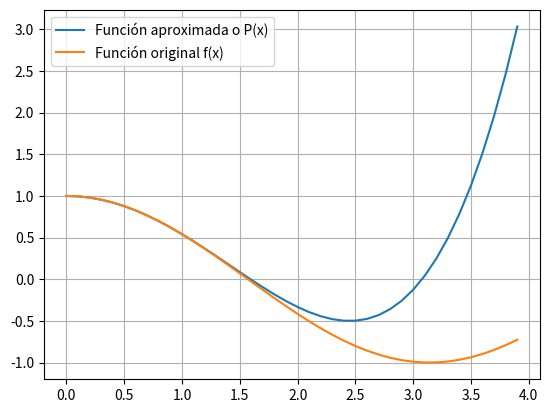

Recreate this plot in Python.
import numpy as np
import matplotlib.pyplot as plt
""" [redacted]
vayan a la seccion de Herramientas->ManejadorDePaquetes, lo buscan e instalan"""

print('\n\tEstoy graficando la Serie de Taylor recibiendo sus terminos \n')

x=np.arange(0,4,0.1) #de 0 a 4 con incremento de 0.1
def p(x):
  return 1-np.power(x,2)/2+np.power(x,4)/24
  #numpy.power(x,2) potencia de x^2
fo=np.cos(x)

plt.plot(x,p(x),label='Función aproximada o P(x)' )
#grafica a p(x), varIndependiente=x , varDepentiente=p(x) 
plt.plot(x,fo,label='Función original f(x)')
#grafica a fo, varIndependiente=x , varDepentiente=fo 
plt.grid(bool) #Cuadricula en la grafica
plt.legend() #Dibuja las etiquetas definidas en plt.plot(....)
plt.show() #Muestra la ventana de la grafica
#Acercandonos a Pi el error va creciendo, como lo calculamos a mano en el ejercicio 2

print('Hasta luego :)')
